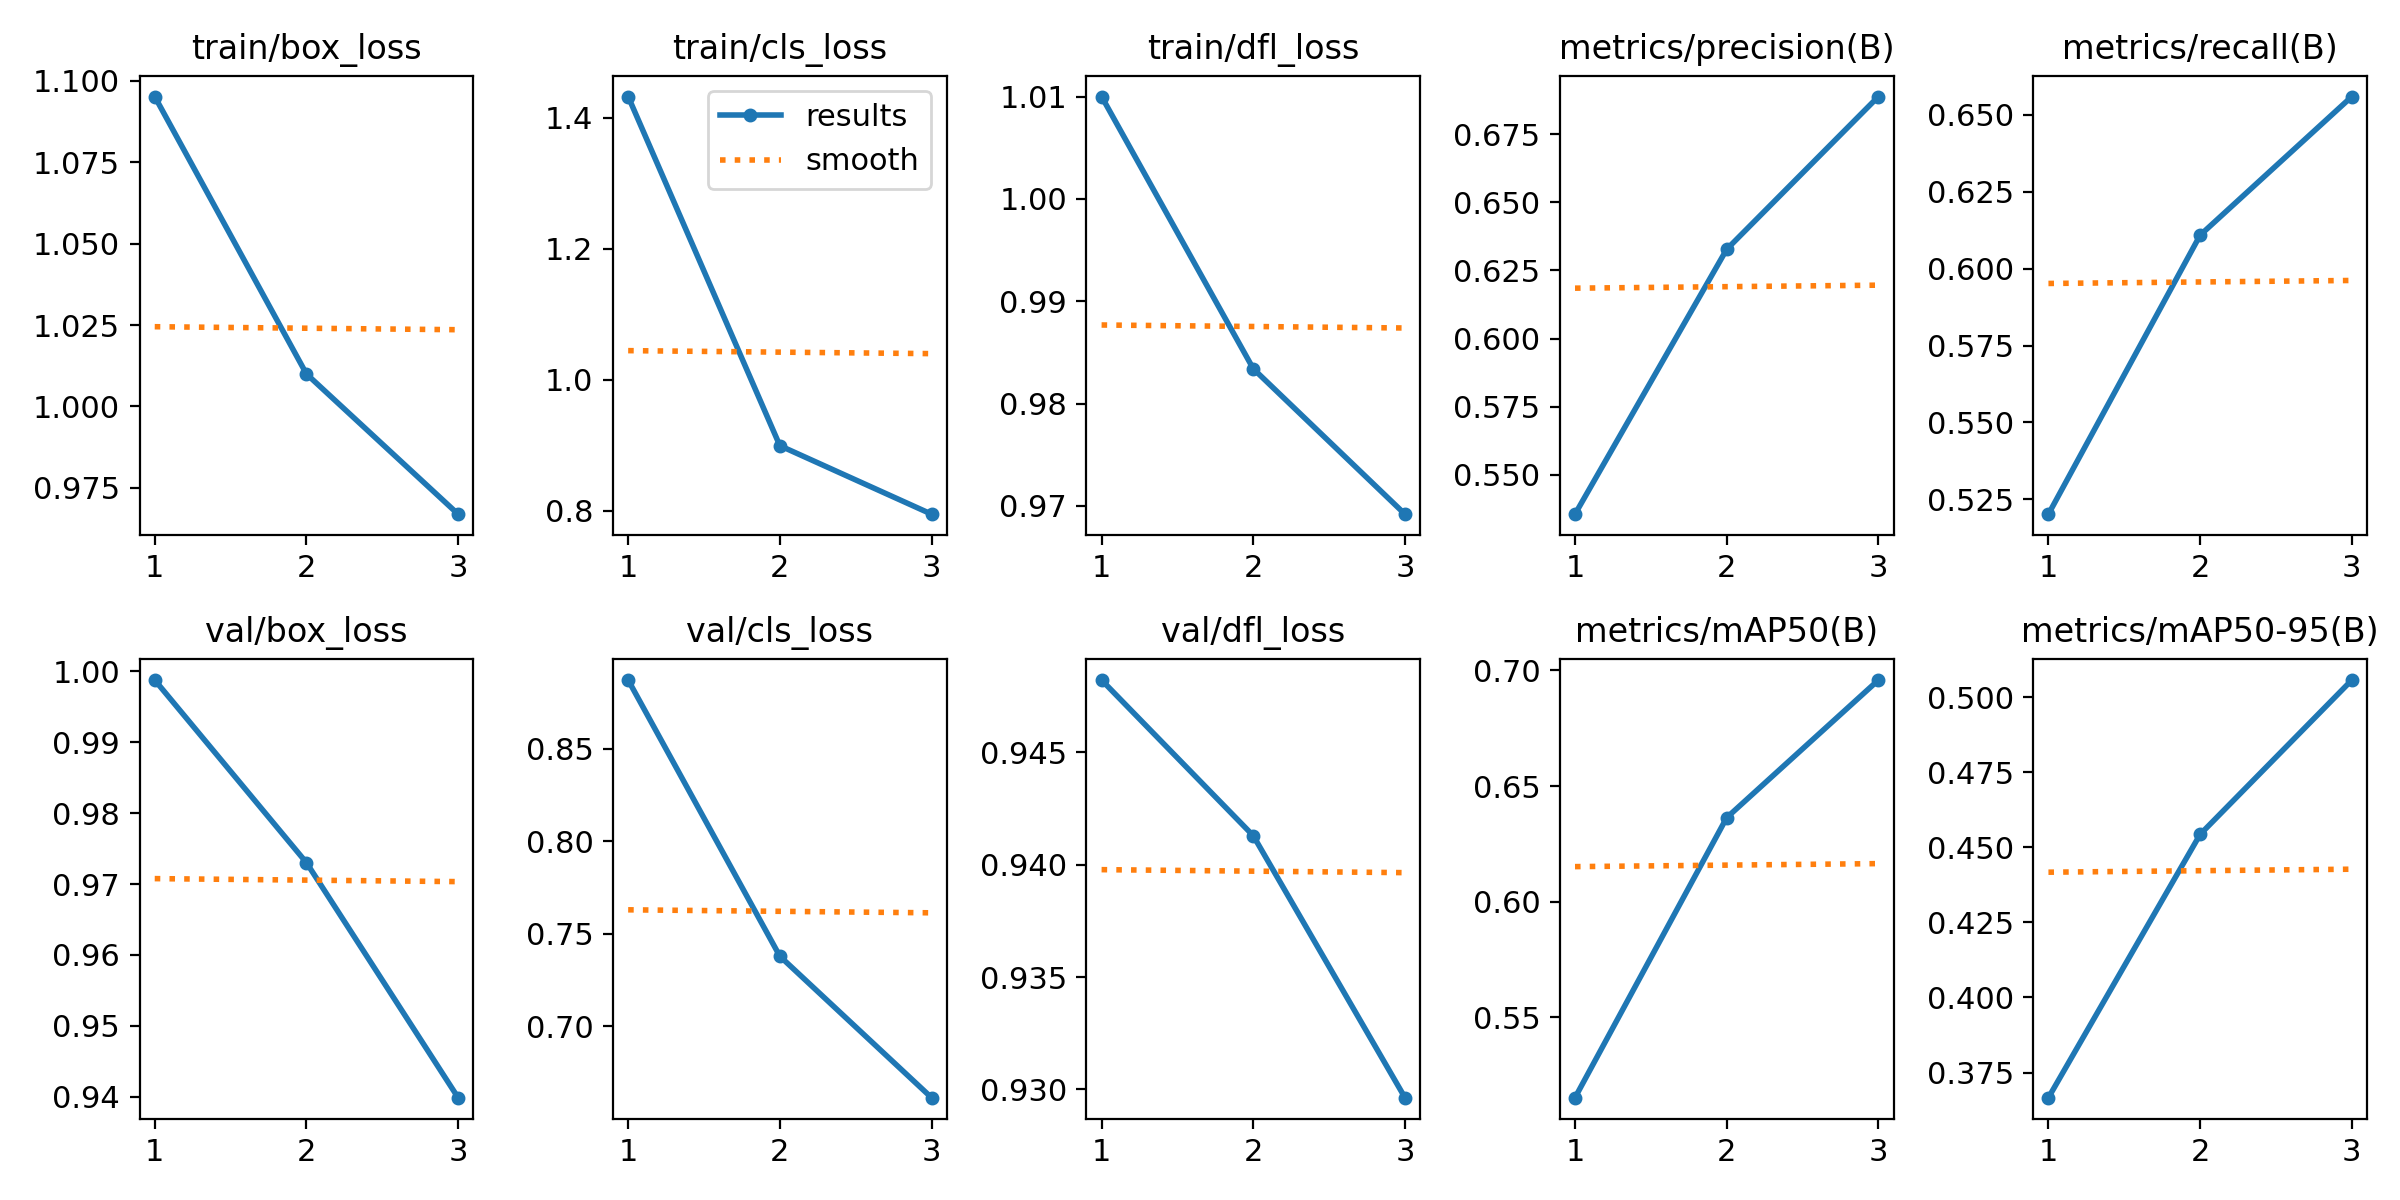

Source data for this figure (header and first rows):
epoch, train/box_loss, train/cls_loss, train/dfl_loss, metrics/precision(B), metrics/recall(B), metrics/mAP50(B), metrics/mAP50-95(B), val/box_loss, val/cls_loss, val/dfl_loss, lr/pg0, lr/pg1, lr/pg2
1, 1.095, 1.432, 1.01, 0.5356, 0.5202, 0.5153, 0.3666, 0.9988, 0.887, 0.9482, 0.0002223, 0.0002223, 0.0002223
2, 1.01, 0.8991, 0.9834, 0.6328, 0.6109, 0.6364, 0.4543, 0.973, 0.7379, 0.9413, 0.0002979, 0.0002979, 0.0002979
3, 0.9669, 0.7946, 0.9692, 0.6887, 0.656, 0.6958, 0.5057, 0.9399, 0.6614, 0.9296, 0.0002268, 0.0002268, 0.0002268
